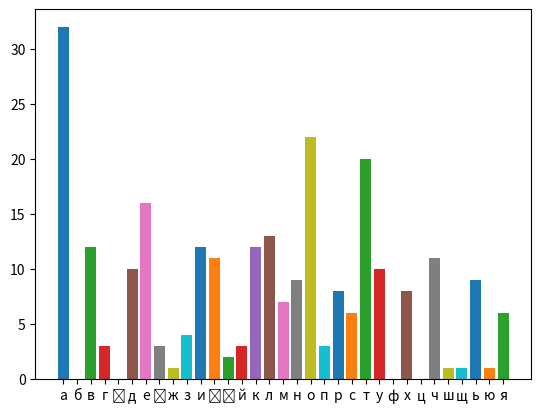

Recreate this plot in Python.
import matplotlib.pyplot as plt
from collections import Counter
import pylab

text = "Хрущі над вишнями гудуть,\
        Плугатарі з плугами йдуть,\
        Співають ідучи дівчата,\
        А матері вечерять ждуть.\
        Сем'я вечеря коло хати,\
        Вечірня зіронька встає.\
        Дочка вечерять подає,\
        А мати хоче научати,\
        Так соловейко не дає.\
        Поклала мати коло хати\
        Маленьких діточок своїх;\
        Сама заснула коло їх.\
        Затихло все, тілько дівчата\
        Та соловейко не затих."

def lettersBar():
    alphabet = ['а', 'б', 'в', 'г', 'ґ', 'д',\
                'е', 'є', 'ж', 'з', 'и', 'і',\
                'ї', 'й', 'к', 'л', 'м', 'н',\
                'о', 'п', 'р', 'с', 'т', 'у',\
                'ф', 'х', 'ц', 'ч', 'ш', 'щ',\
                'ь', 'ю', 'я']

    for i in range(0, len(alphabet)):

        xdata = [alphabet[i]]
        ydata = [text.count(alphabet[i])]
        pylab.bar(xdata, ydata)

    pylab.show()

lettersBar()



